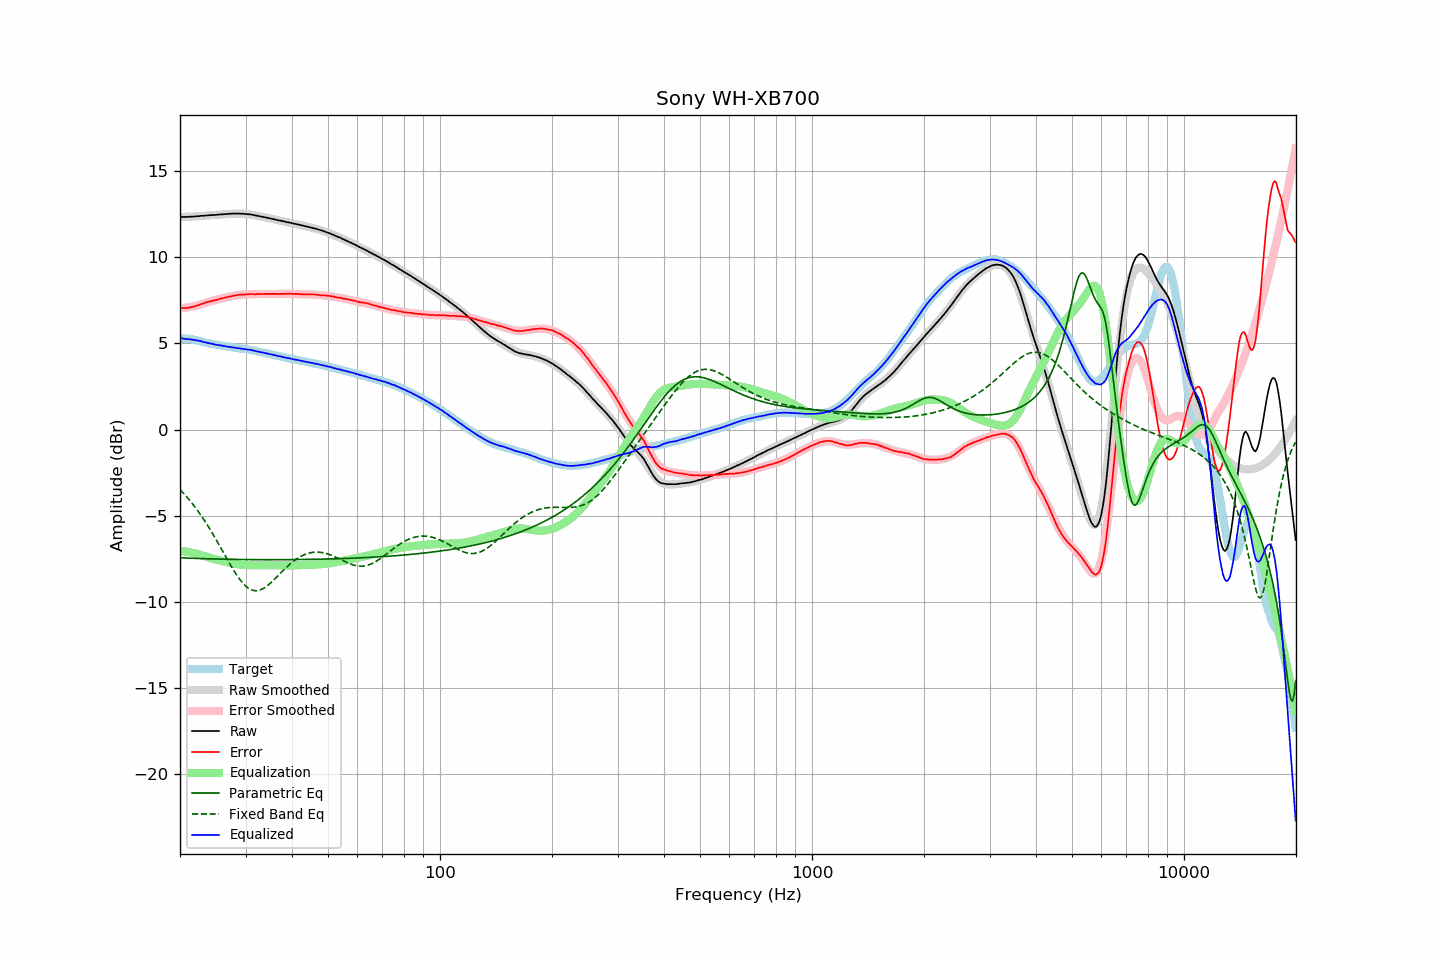

Source data for this figure (header and first rows):
frequency, raw, error, smoothed, error_smoothed, equalization, parametric_eq, fixed_band_eq, equalized_raw, equalized_smoothed, target
20.00, 12.35, 7.08, 12.34, 7.04, -7.04, -7.43, -3.48, 5.32, 5.30, 5.28
20.20, 12.34, 7.07, 12.34, 7.04, -7.04, -7.43, -3.57, 5.30, 5.29, 5.28
20.40, 12.33, 7.06, 12.34, 7.06, -7.06, -7.44, -3.67, 5.28, 5.29, 5.28
20.61, 12.33, 7.06, 12.34, 7.07, -7.07, -7.44, -3.77, 5.27, 5.28, 5.28
20.81, 12.34, 7.07, 12.35, 7.08, -7.08, -7.45, -3.88, 5.26, 5.27, 5.28
21.02, 12.34, 7.07, 12.35, 7.09, -7.09, -7.45, -3.99, 5.25, 5.26, 5.28
21.23, 12.35, 7.10, 12.35, 7.11, -7.11, -7.45, -4.10, 5.24, 5.24, 5.26
21.44, 12.35, 7.11, 12.36, 7.13, -7.13, -7.46, -4.21, 5.23, 5.23, 5.25
21.66, 12.35, 7.12, 12.36, 7.15, -7.15, -7.46, -4.33, 5.21, 5.22, 5.23
21.87, 12.36, 7.16, 12.37, 7.17, -7.17, -7.46, -4.45, 5.20, 5.20, 5.21
22.09, 12.37, 7.18, 12.37, 7.19, -7.19, -7.47, -4.57, 5.19, 5.19, 5.20
22.31, 12.38, 7.22, 12.38, 7.21, -7.21, -7.47, -4.70, 5.17, 5.17, 5.17
22.54, 12.38, 7.23, 12.39, 7.24, -7.24, -7.47, -4.83, 5.14, 5.15, 5.15
22.76, 12.40, 7.28, 12.40, 7.27, -7.27, -7.48, -4.96, 5.13, 5.12, 5.13
22.99, 12.40, 7.31, 12.40, 7.30, -7.30, -7.48, -5.10, 5.10, 5.10, 5.10
23.22, 12.40, 7.34, 12.41, 7.33, -7.33, -7.48, -5.24, 5.07, 5.08, 5.07
23.45, 12.42, 7.39, 12.42, 7.36, -7.36, -7.49, -5.38, 5.06, 5.06, 5.04
23.69, 12.42, 7.40, 12.42, 7.39, -7.39, -7.49, -5.53, 5.03, 5.04, 5.03
23.92, 12.43, 7.43, 12.43, 7.42, -7.42, -7.49, -5.68, 5.02, 5.02, 5.01
24.16, 12.44, 7.45, 12.44, 7.44, -7.44, -7.49, -5.83, 5.00, 5.00, 5.00
24.40, 12.44, 7.47, 12.45, 7.47, -7.47, -7.50, -5.99, 4.97, 4.98, 4.98
24.65, 12.45, 7.49, 12.45, 7.50, -7.50, -7.50, -6.14, 4.96, 4.96, 4.96
24.89, 12.45, 7.52, 12.46, 7.52, -7.52, -7.50, -6.30, 4.93, 4.94, 4.94
25.14, 12.46, 7.54, 12.47, 7.54, -7.54, -7.50, -6.46, 4.92, 4.92, 4.93
25.39, 12.47, 7.57, 12.47, 7.57, -7.57, -7.51, -6.63, 4.91, 4.91, 4.91
25.65, 12.48, 7.59, 12.48, 7.59, -7.59, -7.51, -6.79, 4.89, 4.89, 4.90
25.91, 12.48, 7.61, 12.49, 7.61, -7.61, -7.51, -6.96, 4.87, 4.88, 4.87
26.16, 12.49, 7.64, 12.50, 7.63, -7.63, -7.51, -7.13, 4.86, 4.86, 4.86
26.43, 12.50, 7.65, 12.50, 7.66, -7.66, -7.51, -7.29, 4.84, 4.84, 4.85
26.69, 12.50, 7.69, 12.51, 7.68, -7.68, -7.52, -7.46, 4.82, 4.83, 4.82
26.96, 12.51, 7.71, 12.51, 7.70, -7.70, -7.52, -7.62, 4.81, 4.81, 4.81
27.23, 12.52, 7.72, 12.52, 7.72, -7.72, -7.52, -7.78, 4.80, 4.80, 4.80
27.50, 12.52, 7.74, 12.52, 7.74, -7.74, -7.52, -7.94, 4.78, 4.78, 4.79
27.77, 12.53, 7.77, 12.53, 7.76, -7.76, -7.52, -8.10, 4.77, 4.77, 4.77
28.05, 12.53, 7.78, 12.53, 7.78, -7.78, -7.52, -8.25, 4.76, 4.75, 4.76
28.33, 12.53, 7.80, 12.53, 7.79, -7.79, -7.53, -8.39, 4.74, 4.74, 4.74
28.62, 12.53, 7.81, 12.53, 7.81, -7.81, -7.53, -8.53, 4.73, 4.73, 4.73
28.90, 12.53, 7.83, 12.53, 7.82, -7.82, -7.53, -8.66, 4.72, 4.72, 4.71
29.19, 12.52, 7.84, 12.53, 7.83, -7.83, -7.53, -8.78, 4.70, 4.70, 4.69
29.48, 12.52, 7.84, 12.52, 7.84, -7.84, -7.53, -8.89, 4.69, 4.69, 4.69
29.78, 12.51, 7.84, 12.52, 7.84, -7.84, -7.53, -8.99, 4.67, 4.68, 4.68
30.08, 12.51, 7.85, 12.51, 7.85, -7.85, -7.53, -9.08, 4.67, 4.66, 4.67
30.38, 12.49, 7.85, 12.50, 7.85, -7.85, -7.53, -9.16, 4.64, 4.65, 4.65
30.68, 12.49, 7.86, 12.49, 7.86, -7.86, -7.54, -9.22, 4.64, 4.63, 4.64
30.99, 12.48, 7.88, 12.47, 7.86, -7.86, -7.54, -9.27, 4.63, 4.61, 4.61
31.30, 12.46, 7.87, 12.46, 7.86, -7.86, -7.54, -9.31, 4.60, 4.60, 4.60
31.61, 12.44, 7.86, 12.44, 7.86, -7.86, -7.54, -9.33, 4.58, 4.58, 4.59
31.93, 12.42, 7.86, 12.43, 7.86, -7.86, -7.54, -9.34, 4.56, 4.56, 4.57
32.24, 12.40, 7.87, 12.41, 7.87, -7.87, -7.54, -9.34, 4.54, 4.54, 4.54
32.57, 12.39, 7.88, 12.39, 7.87, -7.87, -7.54, -9.32, 4.53, 4.52, 4.52
32.89, 12.36, 7.86, 12.37, 7.87, -7.87, -7.54, -9.29, 4.49, 4.50, 4.51
33.22, 12.35, 7.88, 12.35, 7.87, -7.87, -7.54, -9.25, 4.48, 4.48, 4.48
33.55, 12.33, 7.87, 12.33, 7.87, -7.87, -7.54, -9.20, 4.46, 4.46, 4.47
33.89, 12.31, 7.88, 12.31, 7.87, -7.87, -7.54, -9.14, 4.44, 4.44, 4.44
34.23, 12.29, 7.88, 12.29, 7.87, -7.87, -7.54, -9.08, 4.42, 4.42, 4.42
34.57, 12.27, 7.88, 12.27, 7.87, -7.87, -7.54, -9.00, 4.40, 4.40, 4.40
34.92, 12.25, 7.88, 12.25, 7.87, -7.87, -7.54, -8.92, 4.38, 4.38, 4.38
35.27, 12.23, 7.88, 12.23, 7.87, -7.87, -7.54, -8.84, 4.36, 4.36, 4.36
35.62, 12.21, 7.88, 12.21, 7.87, -7.87, -7.54, -8.75, 4.34, 4.34, 4.34
35.97, 12.19, 7.88, 12.19, 7.87, -7.87, -7.54, -8.66, 4.32, 4.32, 4.32
... 635 more rows
